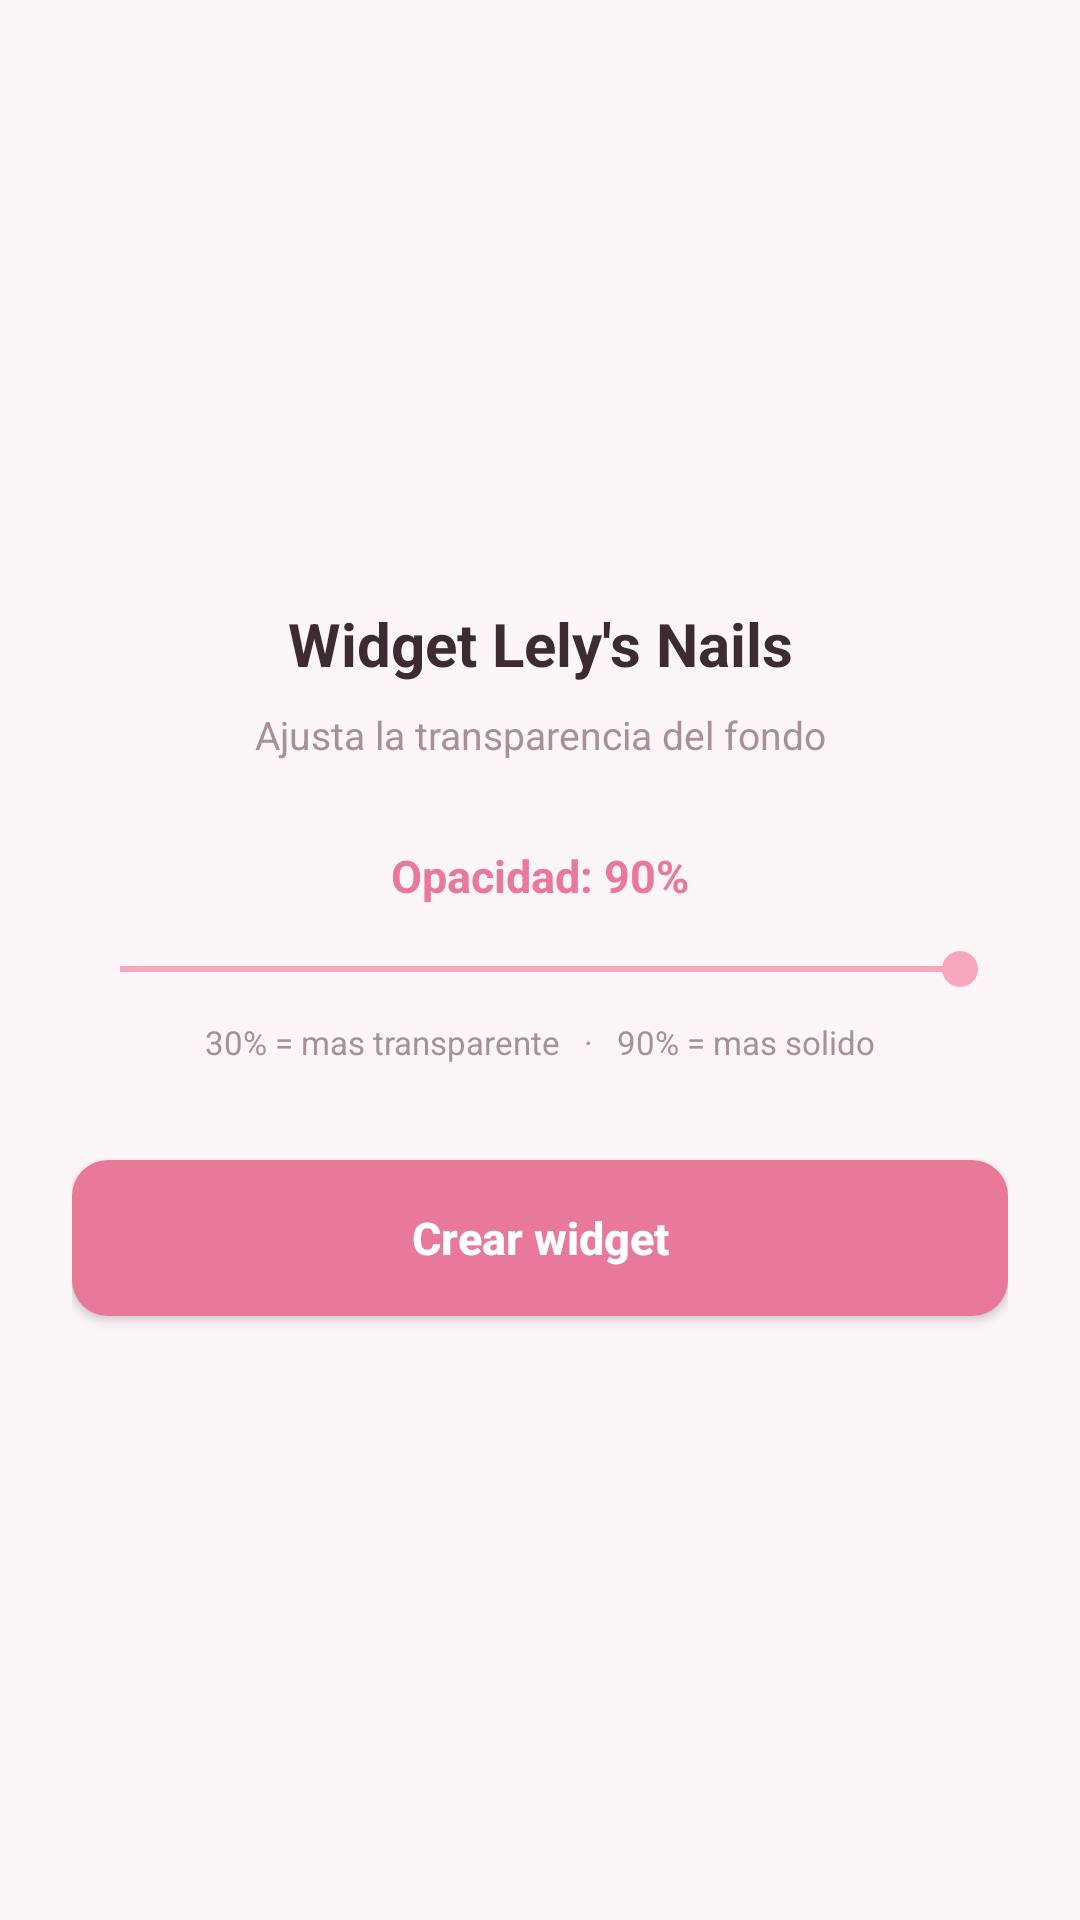

This screen was rendered from an Android layout file. Write that file and the resources it references.
<!-- AndroidManifest.xml: activity theme Theme.LelysNails -->
<!-- res/layout/activity_widget_config.xml -->
<?xml version="1.0" encoding="utf-8"?>
<LinearLayout xmlns:android="http://schemas.android.com/apk/res/android"
    android:layout_width="match_parent"
    android:layout_height="match_parent"
    android:background="#FDF6F9"
    android:gravity="center"
    android:orientation="vertical"
    android:padding="24dp">

    <TextView
        android:layout_width="match_parent"
        android:layout_height="wrap_content"
        android:gravity="center"
        android:text="Widget Lely's Nails"
        android:textColor="#3D2B33"
        android:textSize="20sp"
        android:textStyle="bold" />

    <TextView
        android:layout_width="match_parent"
        android:layout_height="wrap_content"
        android:layout_marginTop="8dp"
        android:gravity="center"
        android:text="Ajusta la transparencia del fondo"
        android:textColor="#A89099"
        android:textSize="13sp" />

    <TextView
        android:id="@+id/tvAlphaLabel"
        android:layout_width="match_parent"
        android:layout_height="wrap_content"
        android:layout_marginTop="28dp"
        android:gravity="center"
        android:text="Opacidad: 90%"
        android:textColor="#E8799A"
        android:textSize="15sp"
        android:textStyle="bold" />

    <SeekBar
        android:id="@+id/seekAlpha"
        android:layout_width="match_parent"
        android:layout_height="wrap_content"
        android:layout_marginTop="12dp"
        android:max="90"
        android:progress="90" />

    <TextView
        android:layout_width="match_parent"
        android:layout_height="wrap_content"
        android:layout_marginTop="8dp"
        android:gravity="center"
        android:text="30% = mas transparente   ·   90% = mas solido"
        android:textColor="#A89099"
        android:textSize="11sp" />

    <Button
        android:id="@+id/btnCreateWidget"
        android:layout_width="match_parent"
        android:layout_height="52dp"
        android:layout_marginTop="32dp"
        android:background="@drawable/bg_widget_btn"
        android:text="Crear widget"
        android:textAllCaps="false"
        android:textColor="#FFFFFF"
        android:textSize="15sp"
        android:textStyle="bold" />
</LinearLayout>
<!-- resources referenced by this layout -->
<resources>
  <!-- drawable bg_widget_btn (drawable) -->
  <?xml version="1.0" encoding="utf-8"?>
  <shape xmlns:android="http://schemas.android.com/apk/res/android">
      <solid android:color="#E8799A" />
      <corners android:radius="12dp" />
  </shape>
  <style name="Theme.LelysNails" parent="Theme.Material3.Light.NoActionBar">
          <item name="colorPrimary">@color/rose</item>
          <item name="colorOnPrimary">@color/white</item>
          <item name="colorSecondary">@color/rose_light</item>
          <item name="colorOnSecondary">@color/ink</item>
          <item name="android:statusBarColor">@color/rose_dark</item>
          <item name="android:navigationBarColor">@color/bg</item>
          <item name="android:windowBackground">@color/bg</item>
          <item name="bottomSheetDialogTheme">@style/Theme.LelysNails.BottomSheet</item>
      </style>
  <color name="rose">#E8799A</color>
  <color name="white">#FFFFFF</color>
  <color name="rose_light">#F7A8BD</color>
  <color name="ink">#3D2B33</color>
  <color name="rose_dark">#D4648A</color>
  <color name="bg">#FDF6F9</color>
  <style name="Theme.LelysNails.BottomSheet" parent="ThemeOverlay.Material3.BottomSheetDialog">
          <item name="bottomSheetStyle">@style/Widget.Material3.BottomSheet</item>
          <item name="android:background">@color/white</item>
      </style>
</resources>
